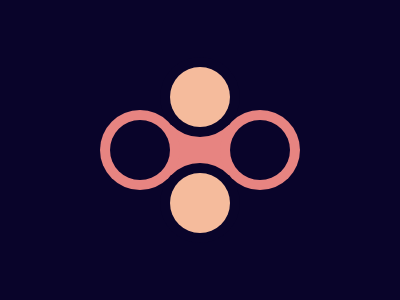

Reproduce this picture with HTML and CSS.

<div></div>
<style>
body {
  background: #09042a;
  display: flex;
  justify-content: center;
  align-items: center;
}
div {
  width: 100px;
  height: 50px;
  background: #e78481;
  position: relative;
}
div:before,div:after {
  position: absolute;
  content: '';
  border-radius: 50%;
  width: 60px;
  height: 60px;
}
div:before {
  background: #f5bb9c;
  box-shadow: 0 0 0 10px #09042a, 0 106px 0 0 #f5bb9c, 0 106px 0 10px #09042a;
  top: -58px;
  left: 20px;
}
div:after {
  left: -40px;
  top: -5px;
  background: #09042a;
  box-shadow: 0 0 0 10px #e78481, 120px 0 0 #09042a, 120px 0 0 10px #e78481;
}
</style>
